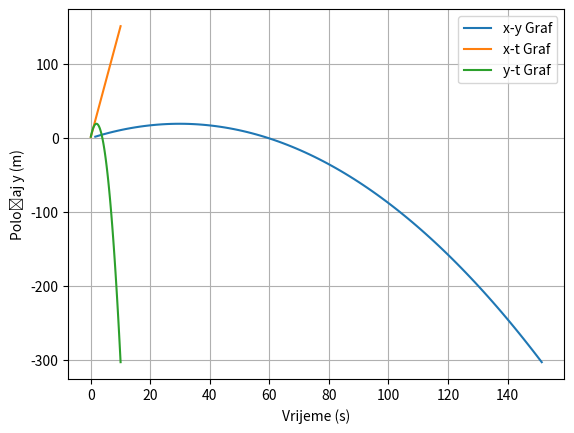

This figure's Python source:
import matplotlib.pyplot as plt
import numpy as np

def gibanje_projektila(v0, theta, vrijeme_koraka, ukupno_vrijeme):
    g = 9.81
    theta_rad = np.radians(theta)

    x, y, vx, vy = 0.0, 0.0, v0 * np.cos(theta_rad), v0 * np.sin(theta_rad)
    lista_t, lista_x, lista_y = [], [], []

    for t in np.arange(0, ukupno_vrijeme + vrijeme_koraka, vrijeme_koraka):
        ax, ay = 0.0, -g

        vx += ax * vrijeme_koraka
        vy += ay * vrijeme_koraka

        x += vx * vrijeme_koraka
        y += vy * vrijeme_koraka

        lista_t.append(t)
        lista_x.append(x)
        lista_y.append(y)

    return lista_t, lista_x, lista_y

def crtaj_grafove(lista_t, lista_x, lista_y):
    plt.plot(lista_x, lista_y, label='x-y Graf')
    plt.xlabel('Položaj x (m)')
    plt.ylabel('Položaj y (m)')
    plt.legend()
    plt.grid(True)
    plt.show()

    plt.plot(lista_t, lista_x, label='x-t Graf')
    plt.xlabel('Vrijeme (s)')
    plt.ylabel('Položaj x (m)')
    plt.legend()
    plt.grid(True)
    plt.show()

    plt.plot(lista_t, lista_y, label='y-t Graf')
    plt.xlabel('Vrijeme (s)')
    plt.ylabel('Položaj y (m)')
    plt.legend()
    plt.grid(True)
    plt.show()

v0 = 25 
theta = 53.13
vrijeme_koraka = 0.1
ukupno_vrijeme = 10

t, x, y = gibanje_projektila(v0, theta, vrijeme_koraka, ukupno_vrijeme)
crtaj_grafove(t, x, y)

